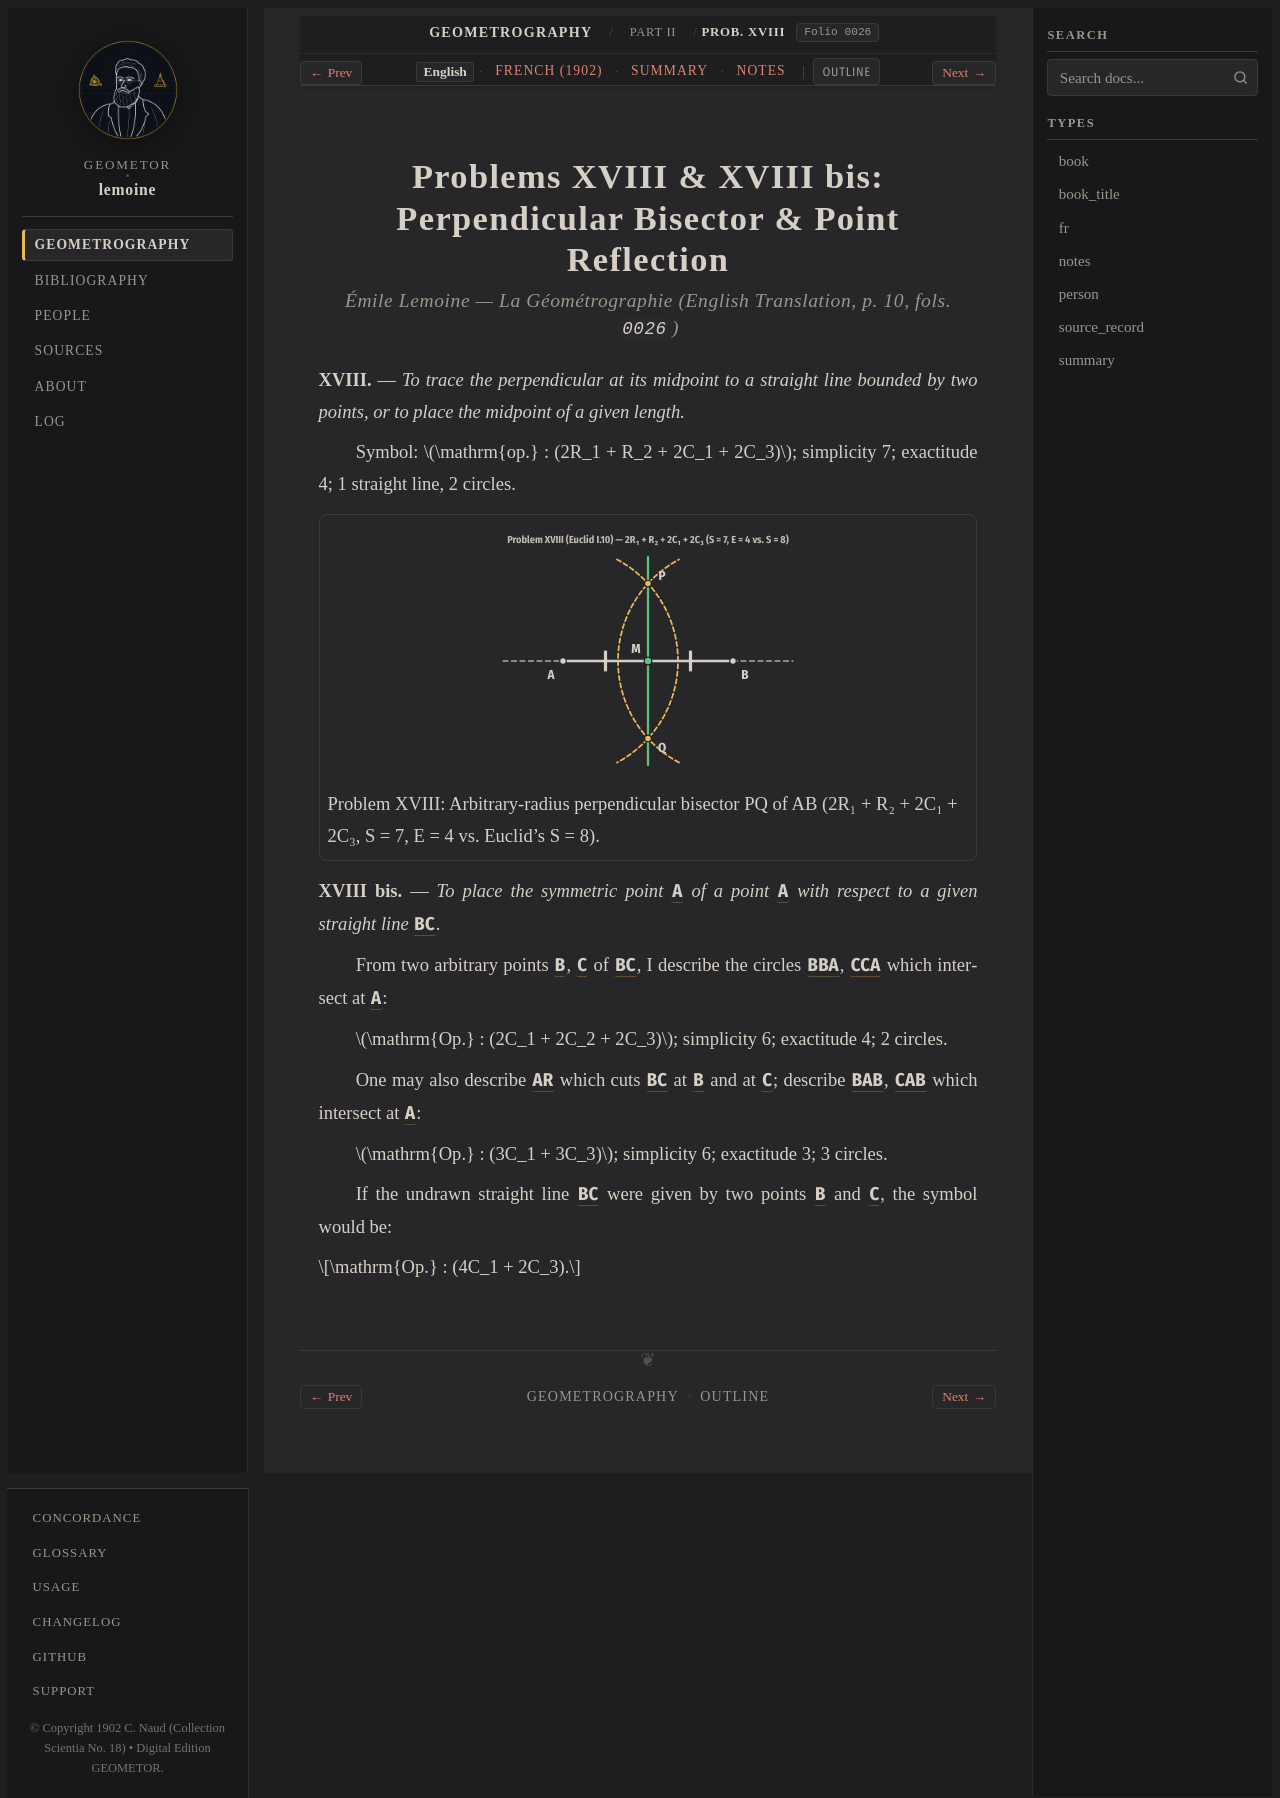

repository: geometor/lemoine · page: geometrographie/part_02_fundamental_constructions/07_bisector_reflection_xviii/index.html · generator: sphinx

:layout: book
:canonical_id: Prob. XVIII
:order: 3
:folio: 0026

.. _lemoine-07_bisector_reflection_xviii-en:
.. _lemoine-en-bisector-reflection:

Problems XVIII & XVIII bis: Perpendicular Bisector & Point Reflection
=====================================================================

.. rubric:: Émile Lemoine — *La Géométrographie* (English Translation, p. 10, fols. ``0026``)

.. folio:: 0026
   :page: p. 10

**XVIII.** — *To trace the perpendicular at its midpoint to a straight line bounded by two points, or to place the midpoint of a given length.*

Symbol: :math:`\mathrm{op.} : (2R_1 + R_2 + 2C_1 + 2C_3)`; simplicity 7; exactitude 4; 1 straight line, 2 circles.

.. picture:: /_static/figures/fig_perpendicular_bisector.svg
   :alt: Lemoine's S = 7 perpendicular bisector using arbitrary shared radius R > AB/2
   :caption: Problem XVIII: Arbitrary-radius perpendicular bisector PQ of AB (2R₁ + R₂ + 2C₁ + 2C₃, S = 7, E = 4 vs. Euclid's S = 8).

**XVIII bis.** — *To place the symmetric point* :g:`A'` *of a point* :g:`A` *with respect to a given straight line* :g:`BC`.

From two arbitrary points :g:`B`, :g:`C` of :g:`BC`, I describe the circles :g:`B(BA)`, :g:`C(CA)` which intersect at :g:`A'`:

:math:`\mathrm{Op.} : (2C_1 + 2C_2 + 2C_3)`; simplicity 6; exactitude 4; 2 circles.

One may also describe :g:`A(R)` which cuts :g:`BC` at :g:`B` and at :g:`C`; describe :g:`B(AB)`, :g:`C(AB)` which intersect at :g:`A'`:

:math:`\mathrm{Op.} : (3C_1 + 3C_3)`; simplicity 6; exactitude 3; 3 circles.

If the undrawn straight line :g:`BC` were given by two points :g:`B` and :g:`C`, the symbol would be:

.. math::

   \mathrm{Op.} : (4C_1 + 2C_3).
